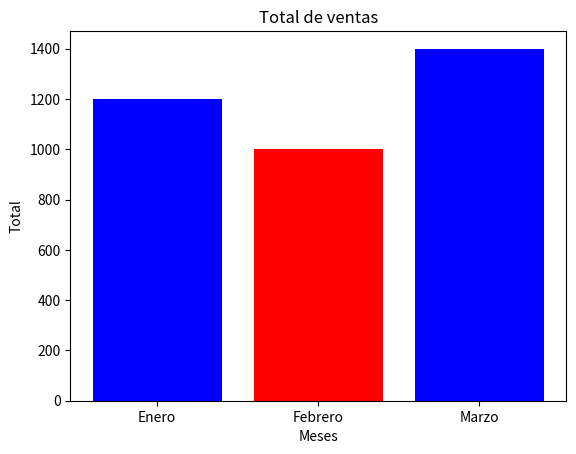

Python code for this plot: (Note: this script raises an exception after producing the figure.)
import pandas as pd
import matplotlib.pyplot as plt

datos = [
    {
        'mes': 'Enero',
        'total': 1200.56
     } ,
    {
        'mes': 'Febrero',
        'total': 1000.00
    },

    {
        'mes': 'Marzo',
        'total': 1400.00
    },


]

productos = [
    {
        'nombre': 'Producto A',
        'precio': 10.5
     },
    {
        'nombre': 'Producto B',
        'precio': 20.0
     },
]

df = pd.DataFrame(datos)
df.head()
dfmeseTotal = pd.DataFrame(datos)
dfproductos = pd.DataFrame(productos)

print(dfmeseTotal)
print(dfproductos)
# Cálculos estadísticos
total = dfmeseTotal['total'].sum()
promedio = dfmeseTotal['total'].mean()
maximo = dfmeseTotal['total'].max()
minimo = dfmeseTotal['total'].min()

print(f'\nEstadísticas de ventas:')
print(f'   Total: ${total:,.2f}')
print(f'   Promedio: ${promedio:,.2f}')
print(f'   Máximo: ${maximo:,.2f}')
print(f'   Mínimo: ${minimo:,.2f}')

path = 'graficos/'
barra = 'barra.png'
lineal = 'lineal.png'

plt.title('Total de ventas')
plt.xlabel('Meses')
plt.ylabel('Total')

# Crear lista de colores automática
colores = ['red' if x == dfmeseTotal['total'].min() else 'blue' for x in dfmeseTotal['total']]

plt.bar(dfmeseTotal['mes'], dfmeseTotal['total'], color=colores)
plt.savefig(f'{path}{barra}')
plt.show()


plt.title('Total de ventas')
plt.xlabel('Meses')
plt.ylabel('Total')

plt.plot(dfmeseTotal['mes'], dfmeseTotal['total'], marker='o')
plt.savefig(f'{path}{lineal}')
plt.show()
